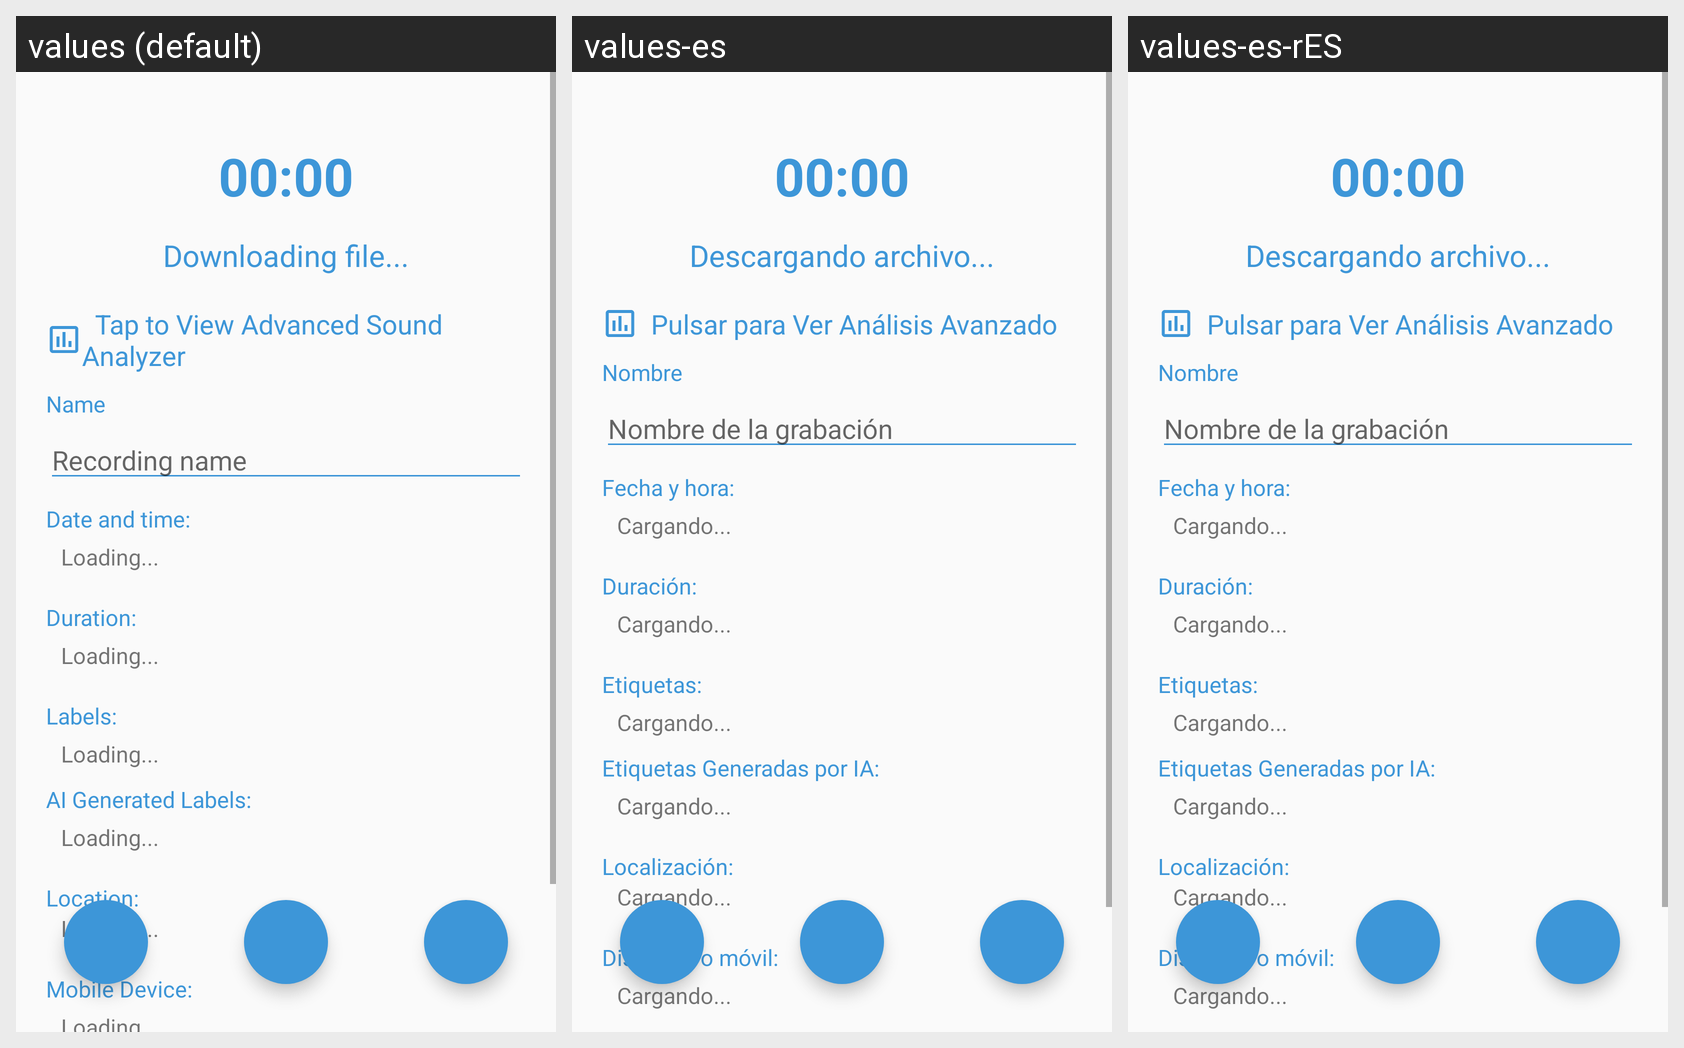

Translations of the strings shown on this Android screen, per locale in the grid:
Android screen res/layout/fragment_edit_recording.xml rendered under 3 locales, left to right: values (default), values-es, values-es-rES. Device: Nexus 5 (rendered at 1080×1920; each locale shown at half size, 540×960, under a caption strip naming it); theme AppTheme.
Strings drawn on this screen, with the default value and each locale's value (text and hints the layout hard-codes, and strings that could not be matched under every locale, appear in the picture but are not listed):

downloading_file
  values: Downloading file...
  values-es: Descargando archivo...
  values-es-rES: Descargando archivo...  [from values-es]

tv_view_chart_analysis
  values:   Tap to View Advanced Sound Analyzer
  values-es:   Pulsar para Ver Análisis Avanzado
  values-es-rES:   Pulsar para Ver Análisis Avanzado  [from values-es]

name
  values: Name
  values-es: Nombre
  values-es-rES: Nombre  [from values-es]

name_your_recording
  values: Recording name
  values-es: Nombre de la grabación
  values-es-rES: Nombre de la grabación  [from values-es]

date_and_time
  values: Date and time:
  values-es: Fecha y hora:
  values-es-rES: Fecha y hora:  [from values-es]

loading
  values: Loading...
  values-es: Cargando...
  values-es-rES: Cargando...  [from values-es]

duration
  values: Duration:
  values-es: Duración:
  values-es-rES: Duración:  [from values-es]

labels
  values: Labels:
  values-es: Etiquetas:
  values-es-rES: Etiquetas:  [from values-es]

ia_labels
  values: AI Generated Labels:
  values-es: Etiquetas Generadas por IA:
  values-es-rES: Etiquetas Generadas por IA:  [from values-es]

location
  values: Location:
  values-es: Localización:
  values-es-rES: Localización:  [from values-es]

mobile_device
  values: Mobile Device:
  values-es: Dispositivo móvil:
  values-es-rES: Dispositivo móvil:  [from values-es]
